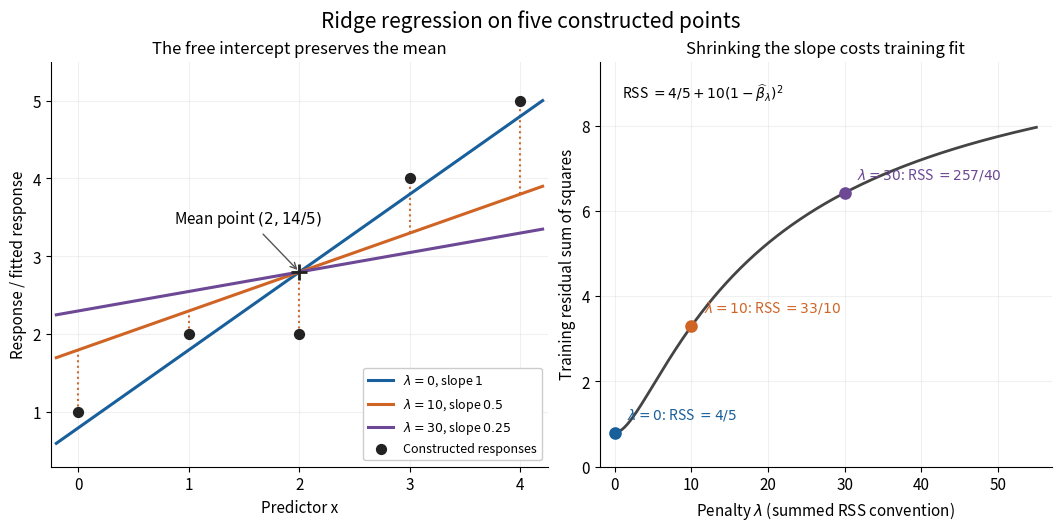

Source code (Python): (Note: this script raises an exception after producing the figure.)
"""Exact constructed ridge line fits; write the matching PNG to the CWD.

Tested with Python 3.14.4, matplotlib 3.10.7 and numpy 2.3.5.
Run from _media with MPLBACKEND=Agg and a writable MPLCONFIGDIR.
The points are synthetic, and the curves show training fit only.
"""

from pathlib import Path

import matplotlib.pyplot as plt
import numpy as np


def fit(penalty):
    """Scalar centered solution for x=(0,1,2,3,4), y=(1,2,2,4,5)."""
    slope = 10.0 / (10.0 + np.asarray(penalty))
    intercept = 14.0 / 5.0 - 2.0 * slope
    rss = 4.0 / 5.0 + 10.0 * (1.0 - slope) ** 2
    return intercept, slope, rss


def main():
    plt.rcParams.update({"font.size": 11, "axes.titlesize": 12})
    fig, (ax_fit, ax_rss) = plt.subplots(
        1, 2, figsize=(10.5, 5.2), dpi=100, facecolor="white",
        gridspec_kw={"width_ratios": [1.1, 1]}, layout="constrained",
    )
    fig.suptitle("Ridge regression on five constructed points", fontsize=15)
    x = np.arange(5, dtype=float)
    y = np.array([1, 2, 2, 4, 5], dtype=float)
    colors = ["#185f9b", "#cf6425", "#6c4895"]
    xx = np.linspace(-0.2, 4.2, 150)
    for penalty, color, exact_rss in zip([0, 10, 30], colors, ["4/5", "33/10", "257/40"]):
        intercept, slope, rss = fit(penalty)
        prediction = intercept + slope * x
        assert np.isclose(np.sum((y - prediction) ** 2), rss)
        ax_fit.plot(xx, intercept + slope * xx, color=color, lw=2.2,
                    label=rf"$\lambda={penalty}$, slope ${slope:g}$")
        ax_rss.scatter([penalty], [rss], color=color, s=65, zorder=4)
        ax_rss.annotate(rf"$\lambda={penalty}$: RSS $={exact_rss}$",
                        (penalty, rss), xytext=(9, 10), textcoords="offset points",
                        fontsize=10, color=color)
    # Only the lambda=10 residuals are drawn to keep the fit panel readable.
    intercept, slope, _ = fit(10)
    ax_fit.vlines(x, np.minimum(y, intercept + slope * x),
                  np.maximum(y, intercept + slope * x), color=colors[1],
                  lw=1.5, linestyles="dotted", zorder=1)
    ax_fit.scatter(x, y, s=50, color="#222222", zorder=5, label="Constructed responses")
    ax_fit.scatter([2], [2.8], marker="+", color="#222222", s=140, lw=2, zorder=6)
    ax_fit.annotate(r"Mean point $(2,14/5)$", (2, 2.8), xytext=(-90, 35),
                    textcoords="offset points", arrowprops={"arrowstyle": "->", "color": "#555555"})
    ax_fit.set(xlabel="Predictor x", ylabel="Response / fitted response",
               title="The free intercept preserves the mean", xlim=(-0.25, 4.25), ylim=(0.3, 5.5))
    ax_fit.set_xticks(range(5))
    ax_fit.legend(loc="lower right", fontsize=9, framealpha=1, facecolor="white")
    penalties = np.linspace(0, 55, 350)
    ax_rss.plot(penalties, fit(penalties)[2], color="#444444", lw=2)
    ax_rss.set(xlabel=r"Penalty $\lambda$ (summed RSS convention)",
               ylabel="Training residual sum of squares", xlim=(-2, 57), ylim=(0, 9.5),
               title="Shrinking the slope costs training fit")
    ax_rss.text(0.05, 0.91, r"RSS $=4/5+10(1-\widehat\beta_\lambda)^2$",
                transform=ax_rss.transAxes, fontsize=10)
    for ax in (ax_fit, ax_rss):
        ax.set_facecolor("white")
        ax.grid(alpha=0.18)
        ax.spines[["top", "right"]].set_visible(False)
    fig.savefig(Path(__file__).stem + ".png", dpi=100, facecolor="white", transparent=False)
    plt.close(fig)


if __name__ == "__main__":
    main()
